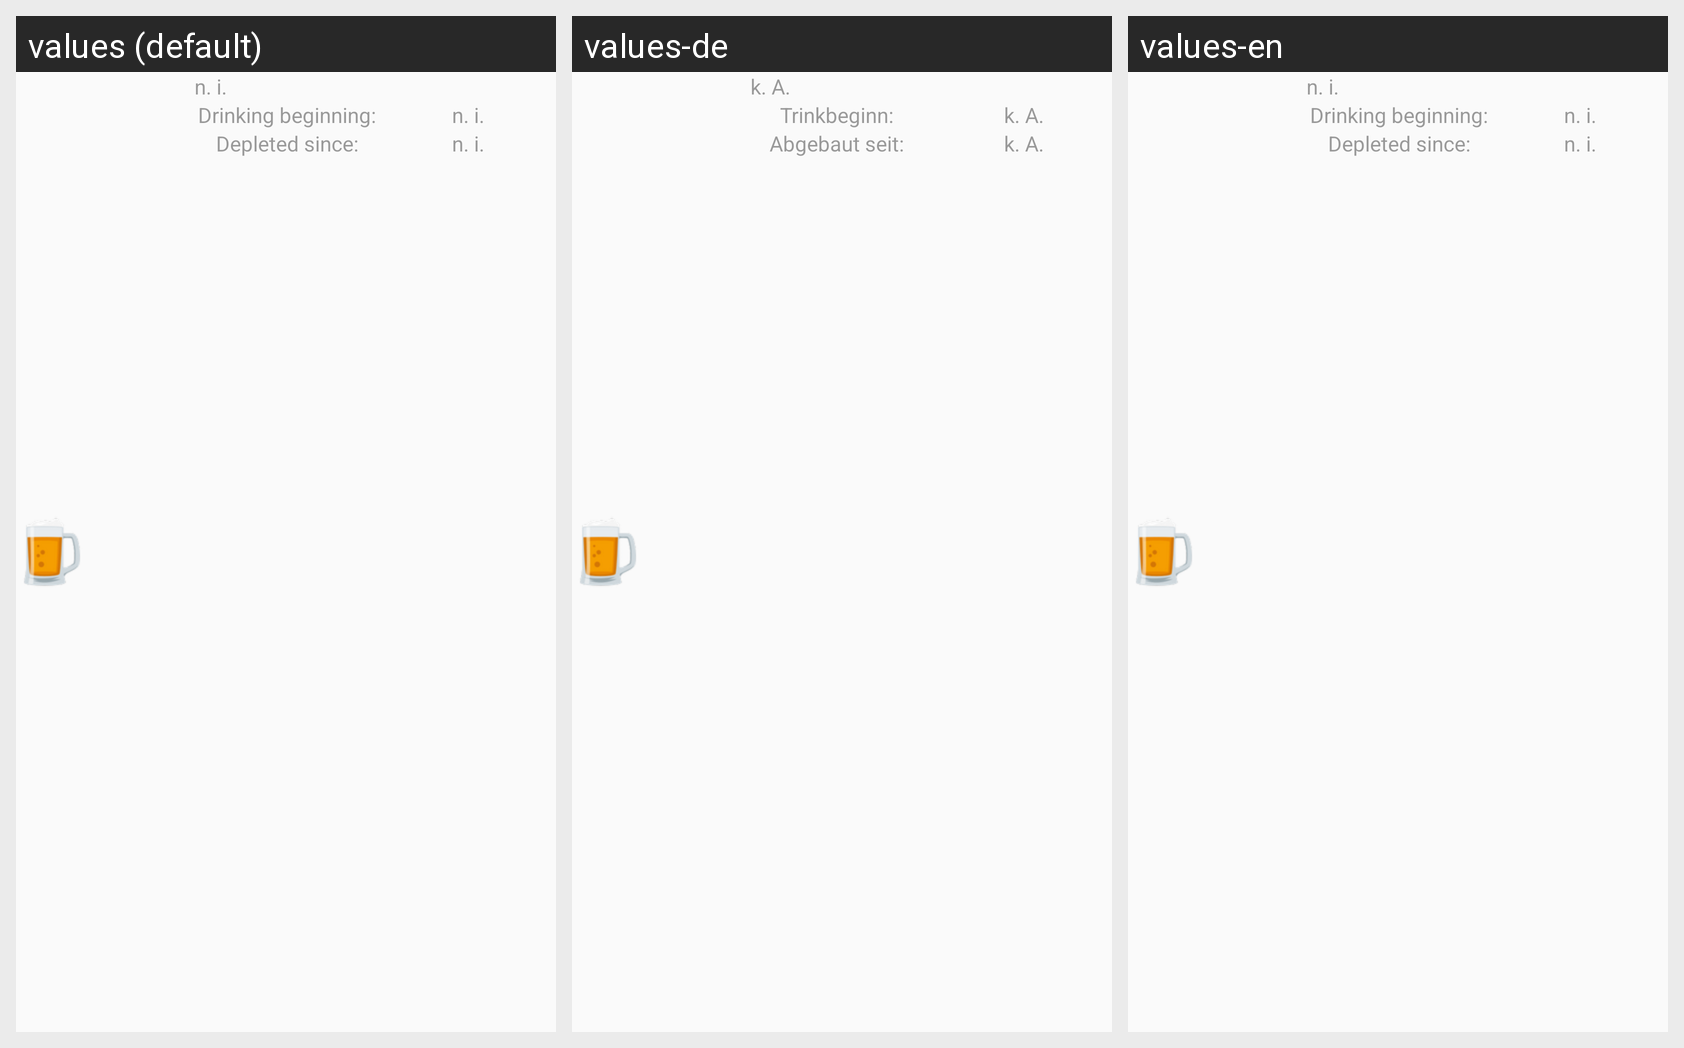

This grid shows one Android layout under several languages. Give, for every string resource on the screen, its name, the default text and each shown locale's text.
Android screen res/layout/items_depleted_drink.xml rendered under 3 locales, left to right: values (default), values-de, values-en. Device: Nexus 5 (rendered at 1080×1920; each locale shown at half size, 540×960, under a caption strip naming it); theme AppTheme.
Strings drawn on this screen, with the default value and each locale's value (text and hints the layout hard-codes, and strings that could not be matched under every locale, appear in the picture but are not listed):

no_information
  values: n. i.
  values-de: k. A.
  values-en: n. i.

drinking_beginning
  values: Drinking beginning:
  values-de: Trinkbeginn: 
  values-en: Drinking beginning:  [not translated; the default value is used]

depleted_since
  values: Depleted since:
  values-de: Abgebaut seit: 
  values-en: Depleted since:  [not translated; the default value is used]
